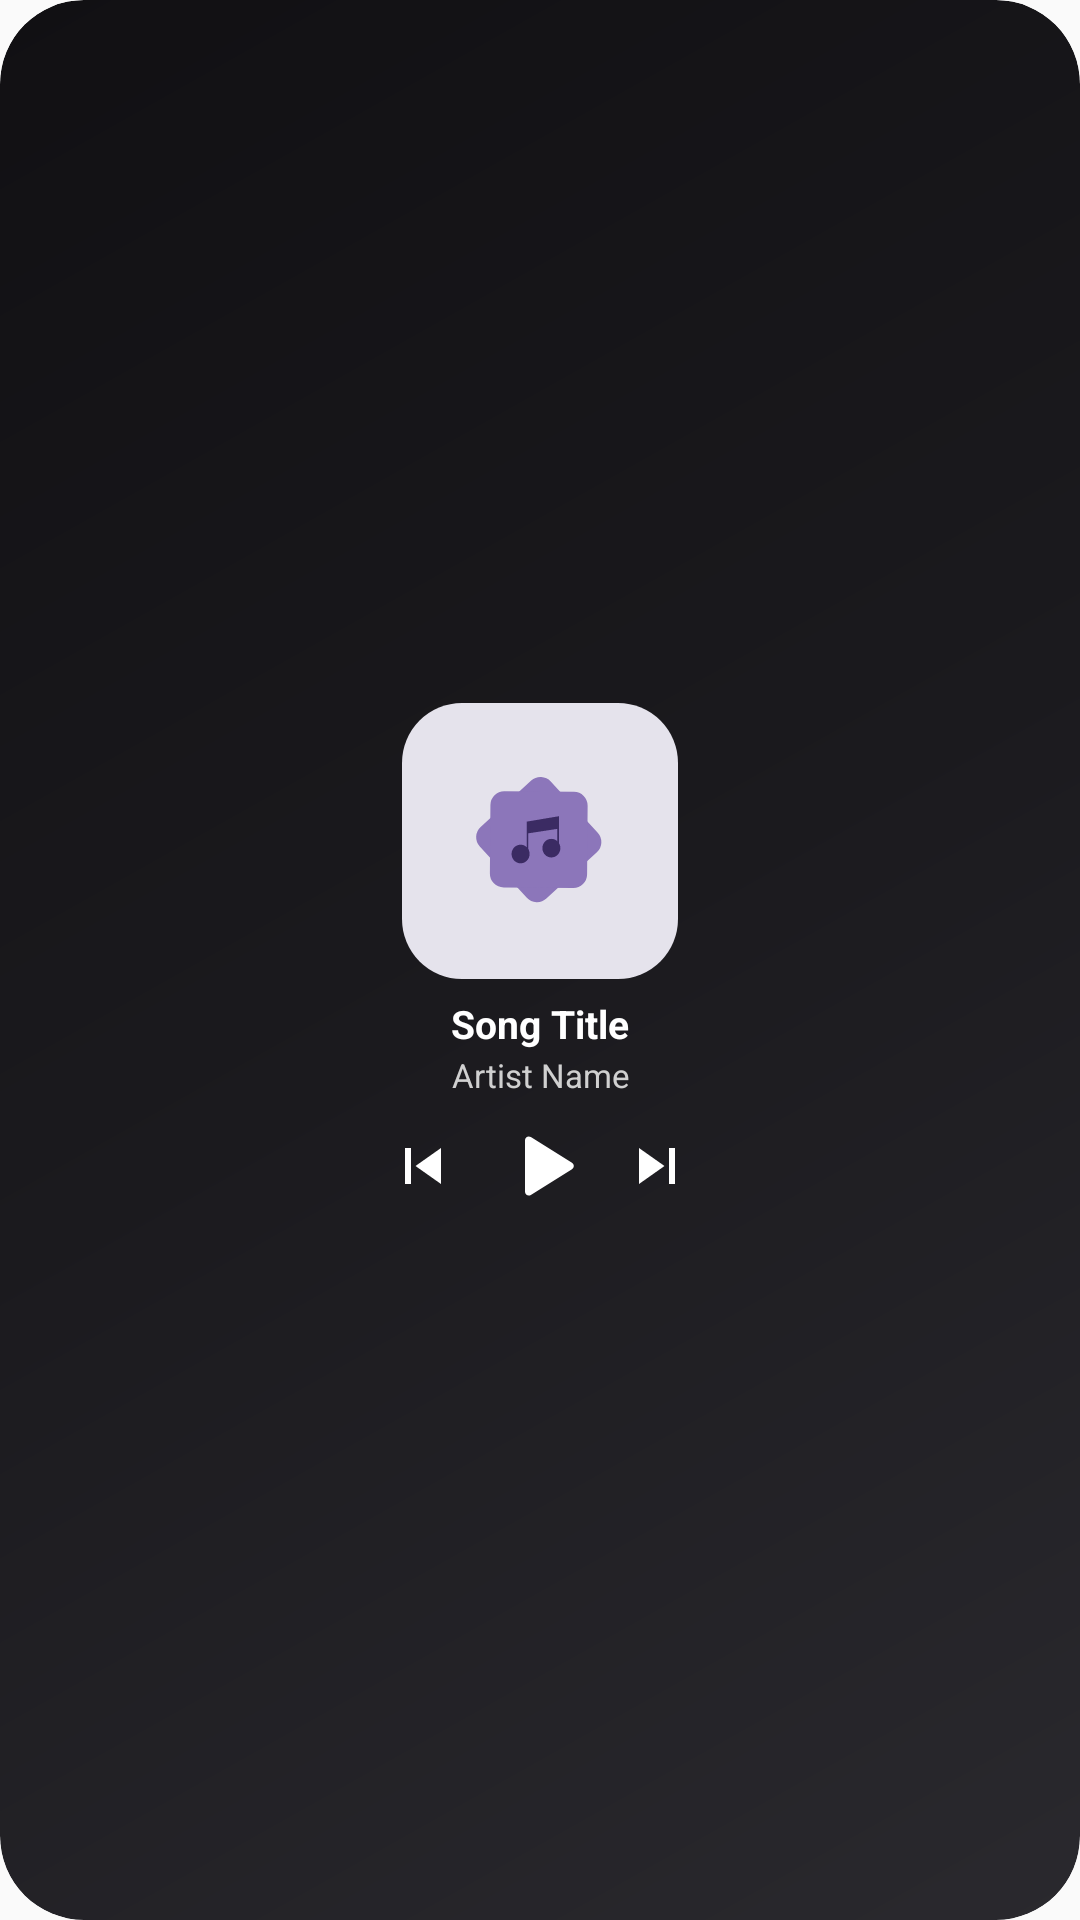

Layout XML and referenced resources for this Android screen:
<!-- AndroidManifest.xml: application theme Theme.Lune -->
<!-- res/layout/lune_widget_layout_2x2.xml -->
<?xml version="1.0" encoding="utf-8"?>
<RelativeLayout xmlns:android="http://schemas.android.com/apk/res/android"
    android:id="@+id/widget_root"
    android:layout_width="match_parent"
    android:layout_height="match_parent"
    android:background="@drawable/widget_background"
    android:clipToOutline="true">

    <ImageView
        android:id="@+id/widget_blur_bg"
        android:layout_width="match_parent"
        android:layout_height="match_parent"
        android:scaleType="centerCrop"
        android:alpha="1.0" />

    <LinearLayout
        android:layout_width="match_parent"
        android:layout_height="match_parent"
        android:orientation="vertical"
        android:gravity="center"
        android:paddingStart="12dp"
        android:paddingEnd="12dp"
        android:paddingTop="12dp"
        android:paddingBottom="12dp">

        
        <RelativeLayout
            android:id="@+id/cover_container"
            android:layout_width="wrap_content"
            android:layout_height="wrap_content"
            android:layout_gravity="center_horizontal"
            android:background="@drawable/widget_cover_shape"
            android:clipToOutline="true">

            <ImageView
                android:id="@+id/widget_cover"
                android:layout_width="92dp"
                android:layout_height="92dp"
                android:adjustViewBounds="true"
                android:scaleType="centerCrop"
                android:src="@drawable/ic_lune_placeholder" />
        </RelativeLayout>

        
        <TextView
            android:id="@+id/widget_title"
            android:layout_width="match_parent"
            android:layout_height="wrap_content"
            android:layout_marginTop="6dp"
            android:text="Song Title"
            android:textColor="@android:color/white"
            android:textSize="13sp"
            android:textStyle="bold"
            android:maxLines="1"
            android:ellipsize="end"
            android:gravity="center_horizontal" />

        
        <TextView
            android:id="@+id/widget_artist"
            android:layout_width="match_parent"
            android:layout_height="wrap_content"
            android:layout_marginTop="1dp"
            android:layout_marginBottom="6dp"
            android:text="Artist Name"
            android:textColor="#D0D0D0"
            android:textSize="11sp"
            android:maxLines="1"
            android:ellipsize="end"
            android:gravity="center_horizontal" />

        
        <LinearLayout
            android:id="@+id/widget_controls_row"
            android:layout_width="wrap_content"
            android:layout_height="34dp"
            android:layout_gravity="center_horizontal"
            android:gravity="center"
            android:orientation="horizontal">

            <ImageButton
                android:id="@+id/widget_prev"
                android:layout_width="28dp"
                android:layout_height="28dp"
                android:background="?android:attr/selectableItemBackgroundBorderless"
                android:padding="2dp"
                android:scaleType="fitCenter"
                android:src="@drawable/ic_widget_prev"
                android:tint="@android:color/white"
                android:contentDescription="Previous" />

            <ImageButton
                android:id="@+id/widget_play_pause"
                android:layout_width="34dp"
                android:layout_height="34dp"
                android:layout_marginStart="8dp"
                android:layout_marginEnd="8dp"
                android:background="?android:attr/selectableItemBackgroundBorderless"
                android:padding="2dp"
                android:scaleType="fitCenter"
                android:src="@drawable/ic_widget_play"
                android:tint="@android:color/white"
                android:contentDescription="Play/Pause" />

            <ImageButton
                android:id="@+id/widget_next"
                android:layout_width="28dp"
                android:layout_height="28dp"
                android:background="?android:attr/selectableItemBackgroundBorderless"
                android:padding="2dp"
                android:scaleType="fitCenter"
                android:src="@drawable/ic_widget_next"
                android:tint="@android:color/white"
                android:contentDescription="Next" />
        </LinearLayout>

        
        <LinearLayout
            android:id="@+id/widget_output_pill"
            android:layout_width="0dp"
            android:layout_height="0dp"
            android:visibility="gone">
            <ImageView
                android:id="@+id/widget_output_icon"
                android:layout_width="0dp"
                android:layout_height="0dp" />
            <TextView
                android:id="@+id/widget_output_text"
                android:layout_width="0dp"
                android:layout_height="0dp" />
        </LinearLayout>

    </LinearLayout>

</RelativeLayout>
<!-- resources referenced by this layout -->
<resources>
  <!-- drawable ic_lune_placeholder (drawable) -->
  <?xml version="1.0" encoding="utf-8"?>
  <vector xmlns:android="http://schemas.android.com/apk/res/android"
      android:width="200dp"
      android:height="200dp"
      android:viewportWidth="108"
      android:viewportHeight="108">
  
      
      <path
          android:fillColor="@color/placeholder_background"
          android:pathData="M0,0h108v108h-108z" />
  
      <group
          android:scaleX="2.6"
          android:scaleY="2.6"
          android:translateX="22.3"
          android:translateY="22.3">
  
          
          <path
              android:fillColor="@color/placeholder_soft_tone"
              android:pathData="M13.81,3.23L20.88,10.95A2.08 2.08 0 0 1 20.75,13.89L13.15,20.86A2.08 2.08 0 0 1 10.21,20.73L3.13,13.01A2.08 2.08 0 0 1 3.26,10.07L10.87,3.10A2.08 2.08 0 0 1 13.81,3.23z"/>
          <path
              android:fillColor="@color/placeholder_soft_tone"
              android:pathData="M6.83,4.71L17.30,4.78A2.08 2.08 0 0 1 19.36,6.88L19.28,17.19A2.08 2.08 0 0 1 17.19,19.26L6.72,19.18A2.08 2.08 0 0 1 4.65,17.08L4.73,6.77A2.08 2.08 0 0 1 6.83,4.71z"/>
  
          
          <path
              android:fillColor="@color/placeholder_dark_tone"
              android:pathData="M9.27,12.75C10.02,12.75,10.63,13.37,10.63,14.15C10.63,14.92,10.02,15.55,9.27,15.55C8.52,15.55,7.91,14.92,7.91,14.15C7.91,13.37,8.52,12.75,9.27,12.75z"/>
          <path
              android:fillColor="@color/placeholder_dark_tone"
              android:pathData="M13.90,11.87C14.65,11.87,15.26,12.49,15.26,13.27C15.26,14.04,14.65,14.67,13.90,14.67C13.15,14.67,12.55,14.04,12.55,13.27C12.55,12.49,13.15,11.87,13.90,11.87z"/>
          <path
              android:fillColor="@color/placeholder_dark_tone"
              android:pathData="M10.19,9.28L10.20,13.64L10.42,13.64L10.42,11.04L14.79,10.37L14.79,12.72L15.04,12.72L15.04,8.46L10.19,9.28z"/>
  
      </group>
  </vector>
  <!-- drawable ic_widget_next (drawable) -->
  <vector xmlns:android="http://schemas.android.com/apk/res/android"
      android:width="26dp"
      android:height="26dp"
      android:viewportWidth="24"
      android:viewportHeight="24">
      <path
          android:fillColor="#FFFFFFFF"
          android:pathData="M6,18l8.5,-6L6,6v12zM16,6v12h2V6h-2z" />
  </vector>
  <!-- drawable ic_widget_play (drawable) -->
  <vector xmlns:android="http://schemas.android.com/apk/res/android"
      android:width="28dp"
      android:height="28dp"
      android:viewportWidth="24"
      android:viewportHeight="24">
      <path
          android:fillColor="#FFFFFFFF"
          android:pathData="M8,5.14v13.72c0,0.8 0.88,1.29 1.56,0.86l10.97,-6.86c0.64,-0.4 0.64,-1.32 0,-1.72L9.56,4.28C8.88,3.85 8,4.34 8,5.14z" />
  </vector>
  <!-- drawable ic_widget_prev (drawable) -->
  <vector xmlns:android="http://schemas.android.com/apk/res/android"
      android:width="26dp"
      android:height="26dp"
      android:viewportWidth="24"
      android:viewportHeight="24">
      <path
          android:fillColor="#FFFFFFFF"
          android:pathData="M6,6h2v12H6zm3.5,6l8.5,6V6z" />
  </vector>
  <!-- drawable widget_background (drawable) -->
  <?xml version="1.0" encoding="utf-8"?>
  <shape xmlns:android="http://schemas.android.com/apk/res/android"
      android:shape="rectangle">
      <gradient
          android:angle="135"
          android:startColor="#2A292E"
          android:centerColor="#1B1A1E"
          android:endColor="#111013"
          android:type="linear" />
      <corners android:radius="28dp" />
  </shape>
  <!-- drawable widget_cover_shape (drawable) -->
  <?xml version="1.0" encoding="utf-8"?>
  <shape xmlns:android="http://schemas.android.com/apk/res/android"
      android:shape="rectangle">
      <solid android:color="#33000000" />
      <corners android:radius="20dp" />
  </shape>
  <style name="Theme.Lune" parent="Theme.AppCompat.DayNight.NoActionBar" />
  <color name="placeholder_background">#FFE5E3EC</color>
  <color name="placeholder_soft_tone">#FF8C76BA</color>
  <color name="placeholder_dark_tone">#FF3B2B63</color>
</resources>
